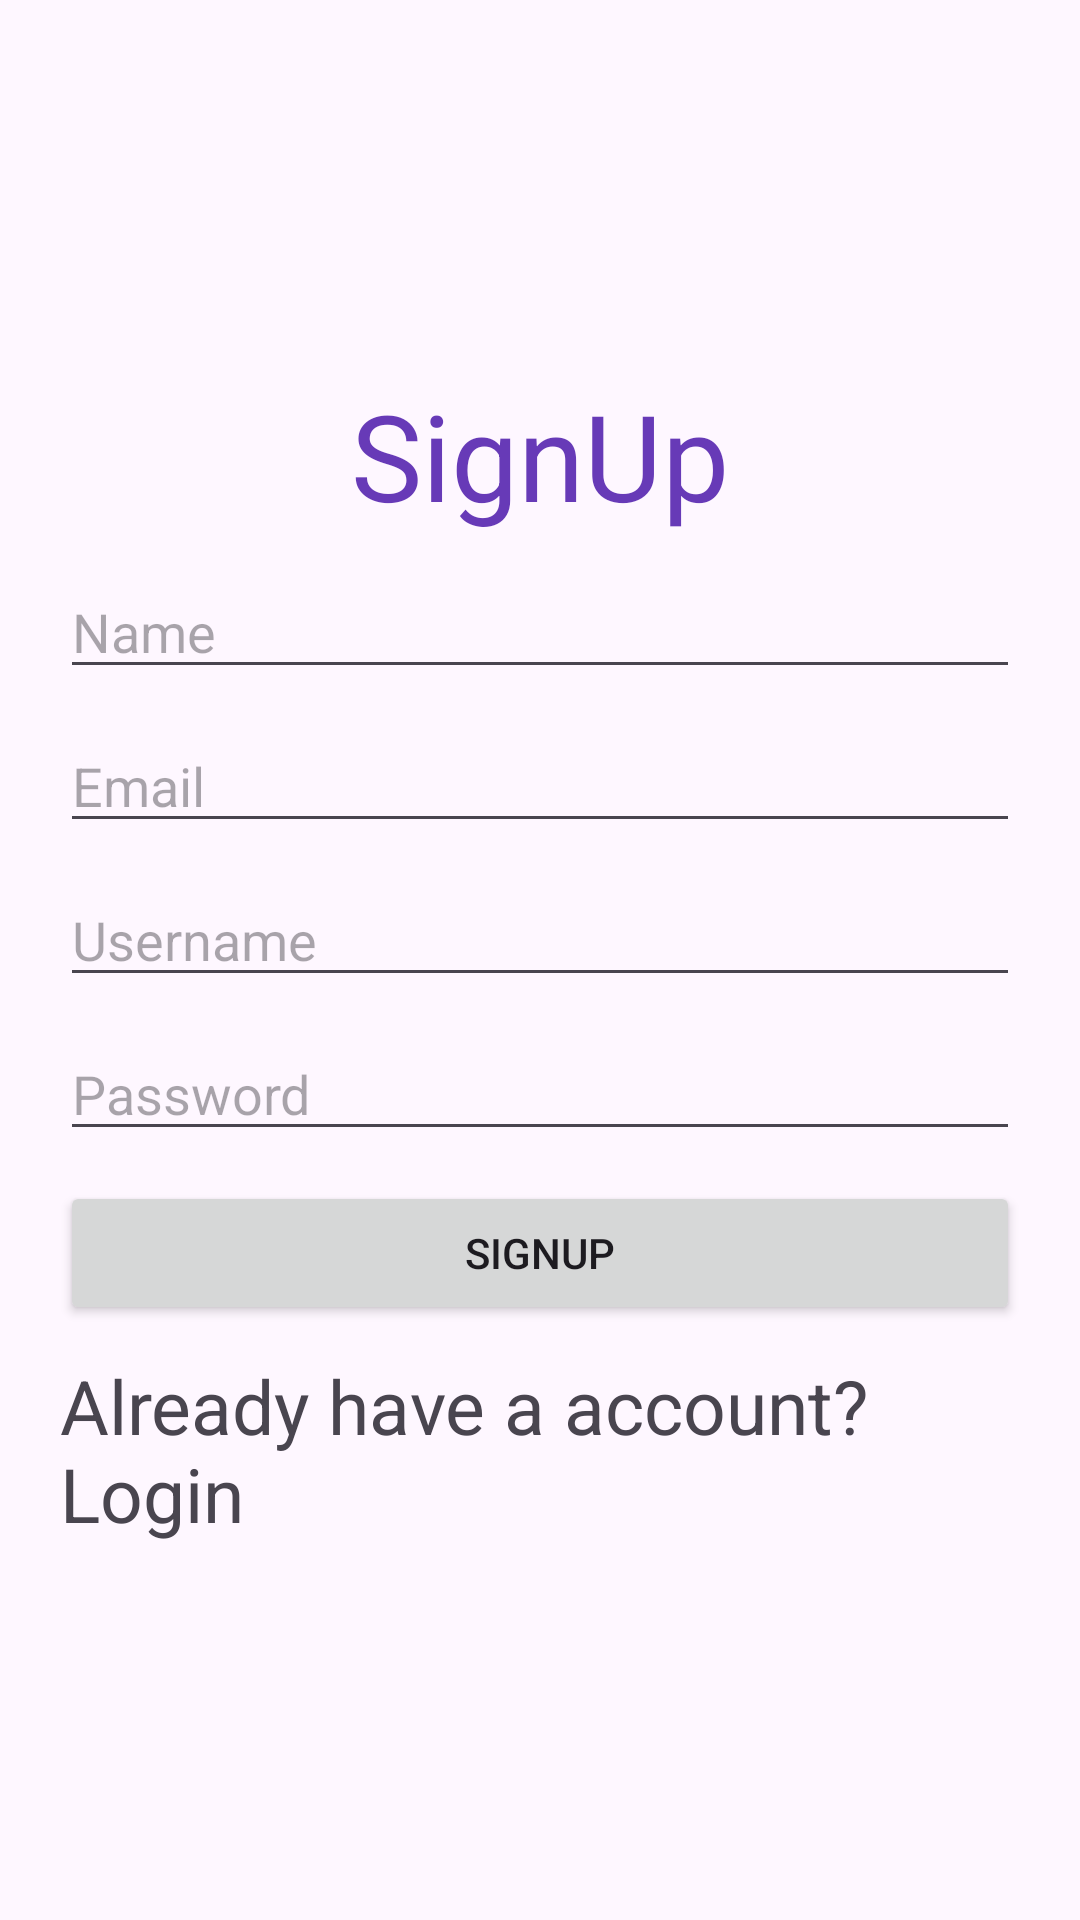

Android layout source for this screen:
<!-- AndroidManifest.xml: application theme Theme.MovieSuggest -->
<!-- res/layout/activity_signup.xml -->
<?xml version="1.0" encoding="utf-8"?>
<LinearLayout
    xmlns:tools="http://schemas.android.com/tools"
    xmlns:app="http://schemas.android.com/apk/res-auto"
    xmlns:android="http://schemas.android.com/apk/res/android"
    android:layout_height="match_parent"
    android:layout_width="match_parent"
    android:orientation="vertical"
    android:gravity="center"
    android:padding="20dp"
    >

    <TextView
        android:layout_width="wrap_content"
        android:layout_height="wrap_content"
        android:text="SignUp"
        android:textSize="40dp"
        android:layout_marginBottom="10dp"
        android:textColor="@color/purpule"
        />

    <EditText
        android:id="@+id/name"
        android:layout_width="match_parent"
        android:layout_height="wrap_content"
        android:hint="Name"
        android:layout_marginBottom="10dp"/>
    <EditText
        android:id="@+id/email"
        android:layout_width="match_parent"
        android:layout_height="wrap_content"
        android:hint="Email"
        android:layout_marginBottom="10dp"/>

    <EditText
        android:id="@+id/username"
        android:layout_width="match_parent"
        android:layout_height="wrap_content"
        android:hint="Username"
        android:layout_marginBottom="10dp"/>

    <EditText
        android:id="@+id/password"
        android:layout_width="match_parent"
        android:layout_height="wrap_content"
        android:hint="Password"
        android:inputType="textPassword"
        android:layout_marginBottom="10dp"/>

    <Button
        android:id="@+id/signup"
        android:layout_width="match_parent"
        android:layout_height="wrap_content"
        android:layout_marginBottom="10dp"
        android:text="SignUp"/>

    <TextView
        android:id="@+id/loginlink"
        android:layout_width="match_parent"
        android:layout_height="wrap_content"
        android:textSize="25dp"
        android:text="Already have a account? Login"/>


</LinearLayout>
<!-- resources referenced by this layout -->
<resources>
  <color name="purpule">#673AB7</color>
  <style name="Theme.MovieSuggest" parent="Base.Theme.MovieSuggest" />
  <style name="Base.Theme.MovieSuggest" parent="Theme.Material3.DayNight.NoActionBar">
          
          
      </style>
</resources>
